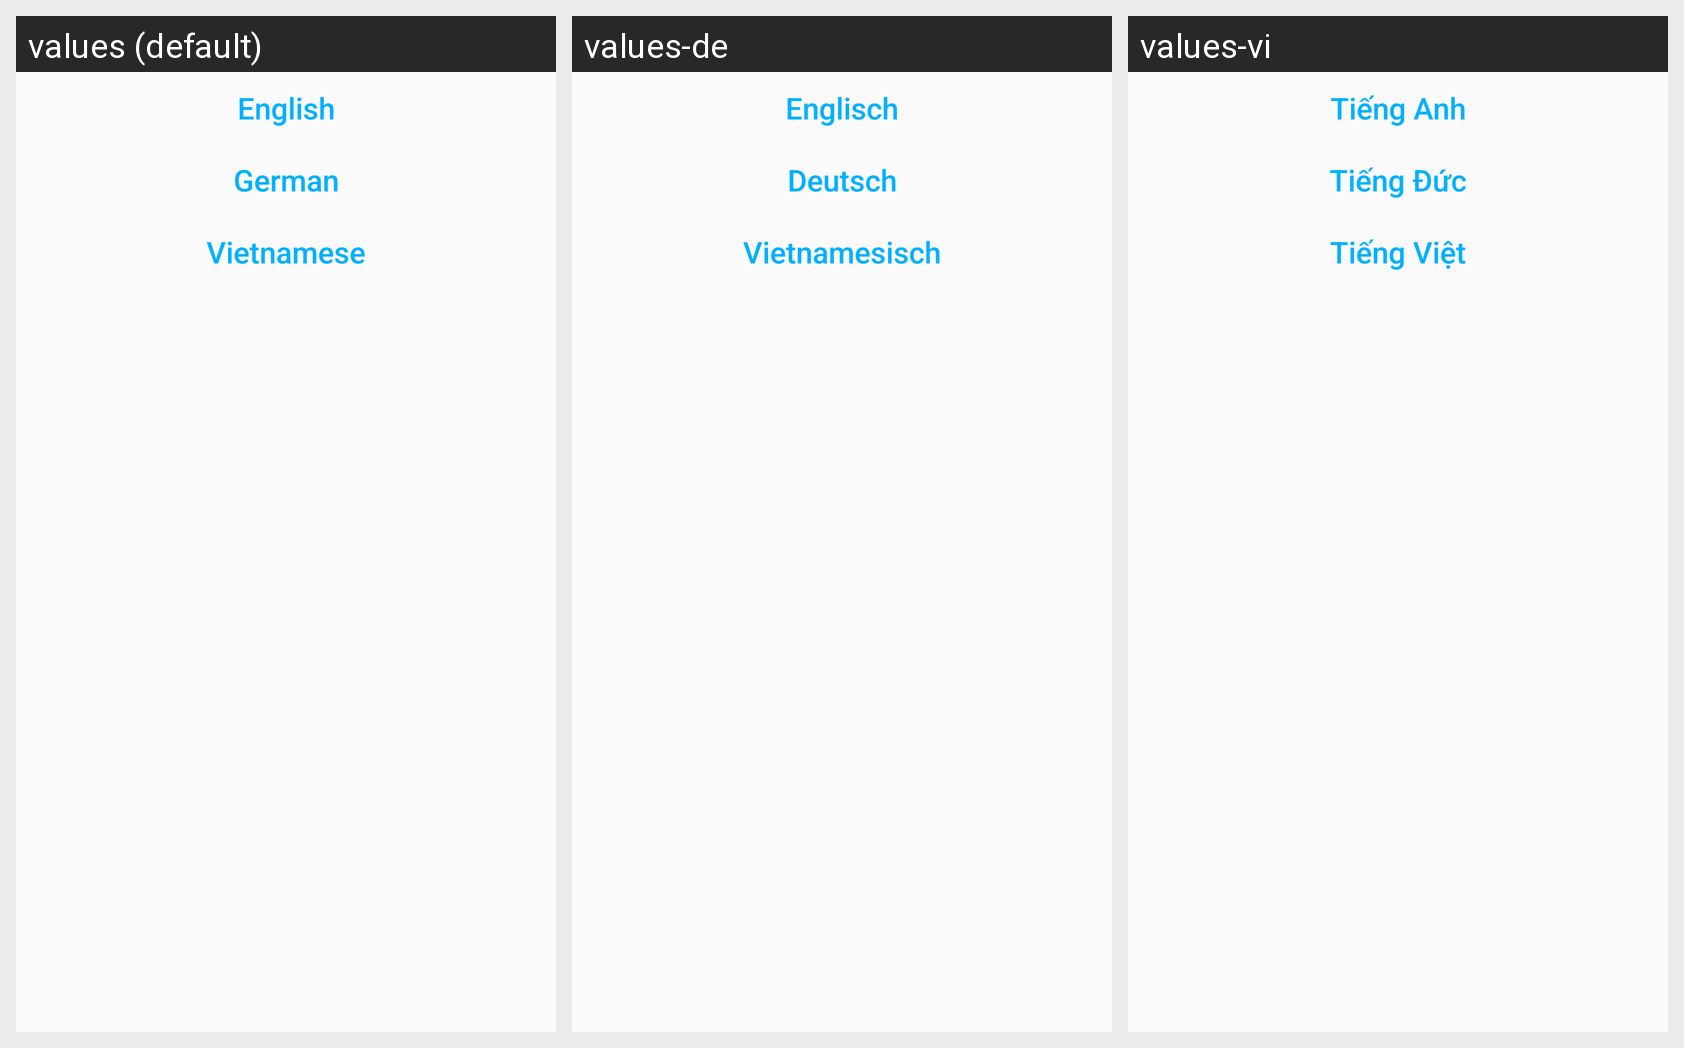

The same Android screen rendered under several of its app's locales, left to right. List the strings drawn on it with the default value and each locale's translation.
Android screen res/layout/activity_languagesetting.xml rendered under 3 locales, left to right: values (default), values-de, values-vi. Device: Nexus 5 (rendered at 1080×1920; each locale shown at half size, 540×960, under a caption strip naming it); theme AppThemeLight.
Strings drawn on this screen, with the default value and each locale's value (text and hints the layout hard-codes, and strings that could not be matched under every locale, appear in the picture but are not listed):

setting_language_english
  values: English
  values-de: Englisch
  values-vi: Tiếng Anh

setting_language_german
  values: German
  values-de: Deutsch
  values-vi: Tiếng Đức

setting_language_vietnamese
  values: Vietnamese
  values-de: Vietnamesisch
  values-vi: Tiếng Việt
